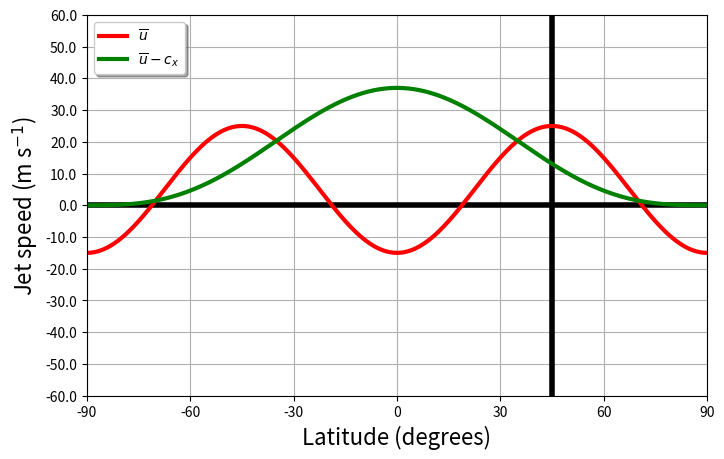

This figure's Python source: (Note: this script raises an exception after producing the figure.)
# Rossby_waves_hw2016.py
#
# Script to plot Rossby wave phase speed and group velocity, given a background flow, wavenumber, and latitude
#
# [redacted]
# [redacted]
# September 2016

###########################
# imports
###########################
import matplotlib.pyplot as plt
import numpy as np
import sys
import pylab

###########################
# User parameters
###########################
umax = 20.0
jet_option = 3 # 1 for no jet/ubar=0, 2 for constant jet/ubar=constant=umax, 3 for zonally varying jet with umax amp
jet_thinning_factor = 1.0
beta_plane = 'False'
constant_wavenumber = 'False'
num_waves_merid = 0.0
num_waves_zonal = 5.0
delta_latitude = 0.5;
lat_info = 45.0

label_fontsize = 16
imagedir = '/Users/<user>/scripts/python_scripts/images/'

###########################
# Be careful before changing the rest...
###########################
x = np.linspace(0,2*np.pi,100)
omeg_e = (2*np.pi) / (24*3600)
latitudes = np.arange(-90,90+(delta_latitude/2),delta_latitude)

dlat = np.zeros_like(latitudes).astype('f')
dlat[1:-1] = (latitudes[2:] - latitudes[:-2])/2
dlat[0] = (latitudes[1]-latitudes[0]) 
dlat[-1] = (latitudes[-1]-latitudes[-2])


dy = 111.0*dlat*1000
f = 2.0*omeg_e*np.sin(latitudes*(np.pi/180))


beta = np.zeros_like(latitudes).astype('f')
beta[1:-1] = (f[2:] - f[:-2])/(2*dy[1:-1])
beta[0] = (f[1] - f[0])/(dy[1]) 
beta[-1] = (f[-1] - f[-2])/(dy[-1]) 


if beta_plane == 'True':
    [lind] = np.where(latitudes==lat_info)
    tmp = beta
    tmp[:] = beta[lind]
    del beta
    beta = tmp
    del tmp

ubar = np.zeros_like(latitudes).astype('f')
latr = latitudes*np.pi/180.
latd_shift = 0.0
latr_shift = latd_shift*np.pi/180.
if jet_option == 1:
    ubar[:] = 0.0
elif jet_option == 2:
    ubar[:] = umax
elif jet_option == 3:
    ubar = -umax*np.cos(jet_thinning_factor*4.0*latr + latr_shift) + (umax/4.0)
    
    
ind = np.where(latitudes==lat_info)
pole_to_pole = 180.0*111000.0
circums_earth = 360.*111000.*np.cos(latitudes*(np.pi/180.))

k = num_waves_zonal*((2.*np.pi)/circums_earth)
l = num_waves_merid*((2.*np.pi)/pole_to_pole)

if constant_wavenumber == 'True':
    kval = k[ind]
    k[:] = kval

disp = ubar*k - ((k*beta)/(k**2.0 + l**2.0))    
c = disp/k
cg = ubar - (beta*(l**2.0 - k**2.0))/((k**2.0 + l**2.0)**2.0) 

cg_over_c = np.abs(cg/c)
ubar_minus_c = ubar - c

###########################
# Get ready to plot
###########################
xticks = [-90,-60,-30,0,30,60,90]
yticks = np.arange(-60,60.5,10)

latline = np.zeros(np.size(beta))
latline[:] = lat_info

golden = (pylab.sqrt(5)+1.)/2.
figprops = dict(figsize=(8., 8./ golden ), dpi=128)    # Figure properties for single and stacked plots
adjustprops = dict(left=0.15, bottom=0.1, right=0.90, top=0.93, wspace=0.2, hspace=0.2)     

###########################
# Plots: Figure 1
###########################
fig = pylab.figure(**figprops)   # New figure
ax1 = fig.add_subplot(1, 1, 1)

p0, = ax1.plot(latitudes,np.zeros(np.size(beta)),'k',linewidth=4.0)
ax1.axvline(lat_info,linewidth=4, color='k')

p1, = ax1.plot(latitudes,ubar,'r',linewidth=3.0,label=r'$\overline{u}$')
p2, = ax1.plot(latitudes,ubar_minus_c,'g',linewidth=3.0,label=r'$\overline{u} - c_x$')

ax1.grid(linestyle='-')

ax1.set_xlim([-90.,90.])
ax1.xaxis.set_ticks(xticks)
ax1.set_xticklabels(xticks)

ax1.set_ylim(yticks[0],yticks[-1])
ax1.yaxis.set_ticks(yticks)
ax1.set_yticklabels(yticks)

ax1.set_ylabel(r'Jet speed (m s$^{-1}$)',fontsize=label_fontsize)
ax1.set_xlabel('Latitude (degrees)',fontsize=label_fontsize)

legend = ax1.legend(loc='upper left', shadow=True)
save_name = imagedir + "ubar_latitude_RossbyWaves.png"
plt.savefig(save_name, bbox_inches='tight')

###########################
# Plots: Figure 2
###########################
fig = pylab.figure(**figprops)   # New figure
ax1 = fig.add_subplot(1, 1, 1)

p0, = ax1.plot(latitudes,np.zeros(np.size(beta)),'k',linewidth=4.0)
ax1.axvline(lat_info,linewidth=4, color='k')

p1, = ax1.plot(latitudes,c,'r',linewidth=3.0,label=r'$c_x$')
p2, = ax1.plot(latitudes,cg,'b',linewidth=3.0,label=r'$c_{gx}$')



ax1.grid(linestyle='-')

ax1.set_xlim([-90.,90.])
ax1.xaxis.set_ticks(xticks)
ax1.set_xticklabels(xticks)

ax1.set_ylim(yticks[0],yticks[-1])
ax1.yaxis.set_ticks(yticks)
ax1.set_yticklabels(yticks)

ax1.set_ylabel(r'Phase speed (m s$^{-1}$)',fontsize=label_fontsize)
ax1.set_xlabel('Latitude (degrees)',fontsize=label_fontsize)

legend = ax1.legend(loc='upper left', shadow=True)
save_name = imagedir + "phase_speed_group_velocity_latitude_Rossbywaves.png"
plt.savefig(save_name, bbox_inches='tight')

###########################
# Plots: Figure 3
###########################
if 1 == 1:
    fig = pylab.figure(**figprops)   # New figure  
    ax1 = fig.add_subplot(1, 1, 1)

    p0, = ax1.plot(latitudes,np.zeros(np.size(beta)),'k',linewidth=4.0)
    ax1.axvline(lat_info,linewidth=4, color='k')
    p1, = ax1.plot(latitudes,k,'r',linewidth=3.0,label='Zonal wavenumber')
    ax1.grid(linestyle='-')

    ax1.set_xlim([-90.,90.])
    ax1.xaxis.set_ticks(xticks)
    ax1.set_xticklabels(xticks)
    ax1.set_ylim([0.,5e-5])
    ax1.set_ylabel(r'$k$',fontsize=label_fontsize)
    ax1.set_xlabel('Latitude (degrees)',fontsize=label_fontsize)
    save_name = imagedir + "zonal_wavenumber_latitude_RossbyWaves.png"
    plt.savefig(save_name, bbox_inches='tight')
    plt.show()
    